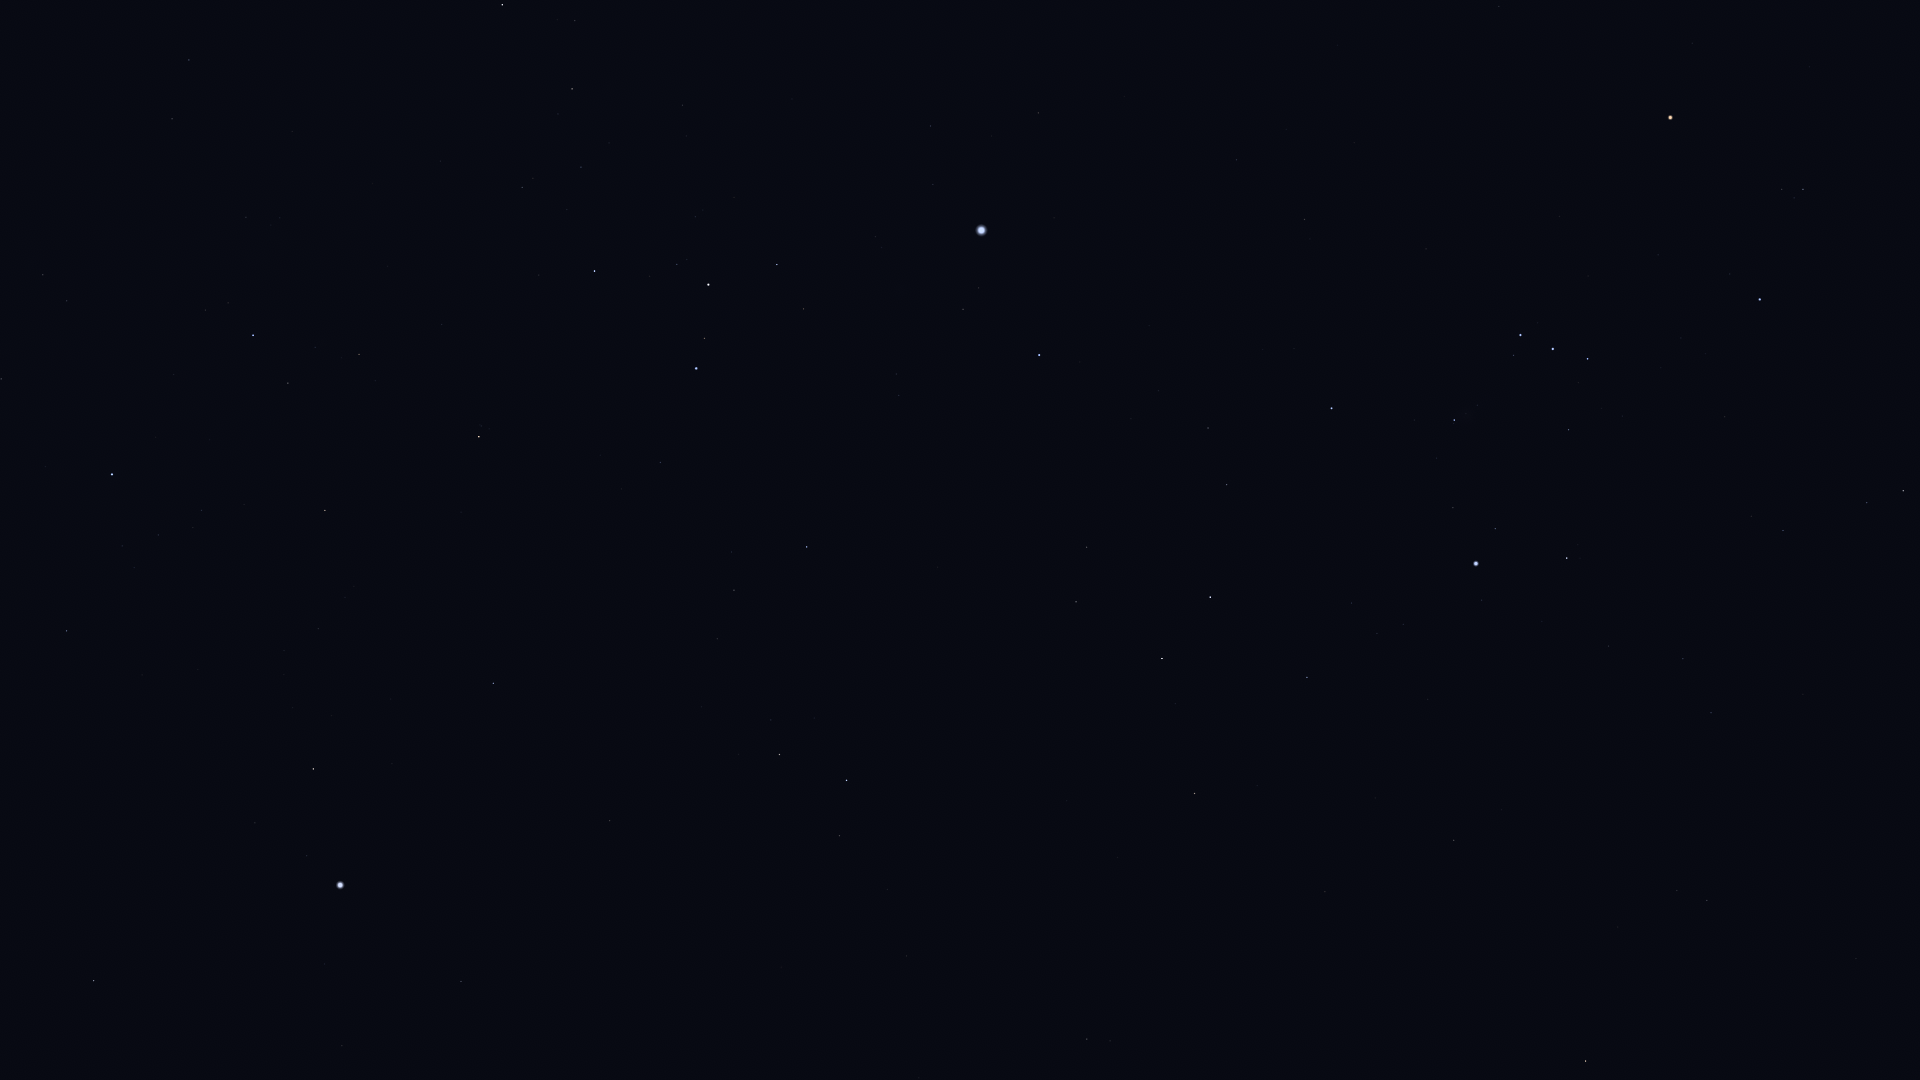

The file beside this chart, header and first rows:
Star_ID, Name, X, Y
18543, Zaurak, 1586, 1061
19587, Beid, 1707, 901
19849, Keid, 1677, 891
21109, Hoggar, 1913, 633
21393, Theemin, 1087, 1039
21444, HIP 21444, 1711, 713
21594, Sceptrum, 1454, 840
21861, HIP 21861, 919, 1078
22109, HIP 22109, 1683, 659
22449, Tabit, 1903, 491
22491, Mouhoun, 1192, 895
22701, HIP 22701, 1609, 646
22730, HIP 22730, 1788, 535
23685, HIP 23685, 1195, 794
23875, Cursa, 1567, 558
24244, HIP 24244, 1403, 624
24305, HIP 24305, 1307, 678
24327, HIP 24327, 1377, 634
24436, Rigel, 1476, 564
24845, HIP 24845, 1352, 603
24873, HIP 24873, 1369, 590
25336, Bellatrix, 1760, 300
25606, Nihal, 1162, 659
25859, HIP 25859, 840, 836
25930, Mintaka, 1588, 359
25985, Arneb, 1210, 597
26207, Meissa, 1803, 189
26241, Hatysa, 1454, 420
26311, Alnilam, 1553, 349
26634, Phact, 847, 780
26727, Alnitak, 1521, 335
27288, HIP 27288, 1227, 485
27321, HIP 27321, 461, 982
27366, Saiph, 1332, 408
27530, HIP 27530, 342, 1046
27628, Wazn, 780, 755
27989, Betelgeuse, 1670, 118
28103, HIP 28103, 1208, 428
28199, HIP 28199, 771, 720
28328, HIP 28328, 610, 821
28614, HIP 28614, 1692, 43
28910, HIP 28910, 1159, 391
29034, Elkurud, 702, 707
29550, Amadioha, 832, 574
29651, HIP 29651, 1305, 220
30122, Furud, 807, 547
30277, HIP 30277, 734, 590
30324, Mirzam, 1039, 355
30419, HIP 30419, 1499, 7
30438, Canopus, 340, 885
30867, HIP 30867, 1237, 160
31416, HIP 31416, 896, 374
31592, HIP 31592, 963, 309
31685, HIP 31685, 493, 683
31895, Nosaxa, 382, 765
32349, Sirius, 981, 230
32607, HIP 32607, 94, 981
32759, HIP 32759, 660, 463
32768, HIP 32768, 313, 769
33160, HIP 33160, 1038, 113
... 17 more rows
